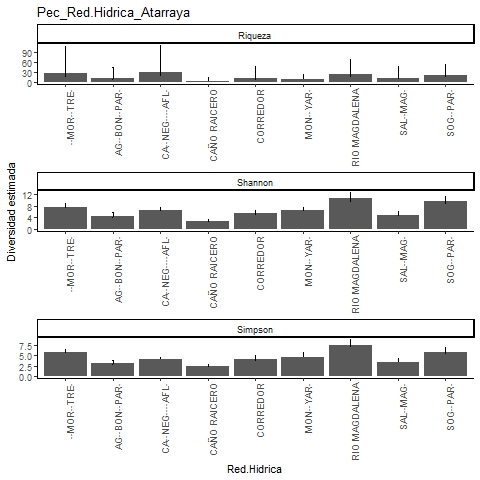

The file beside this chart, header and first rows:
, Site, Diversity, Observed, Estimator, s.e., LCL, UCL, n, S.obs, SC
1, CORREDOR, Species richness, 9, 13.45, 7.112, 9.489, 49.46, 84, 9, 0.9646
2, CORREDOR, Shannon diversity, 5.021, 5.434, 0.558, 5.021, 6.528, 84, 9, 0.9646
3, CORREDOR, Simpson diversity, 3.898, 4.039, 0.474, 3.898, 4.969, 84, 9, 0.9646
4, AGUA BONITA-PAREDES, Species richness, 8, 13.89, 6.982, 8.941, 44.94, 57, 8, 0.9307
5, AGUA BONITA-PAREDES, Shannon diversity, 3.994, 4.511, 0.706, 3.994, 5.895, 57, 8, 0.9307
6, AGUA BONITA-PAREDES, Simpson diversity, 2.956, 3.063, 0.436, 2.956, 3.918, 57, 8, 0.9307
7, SOGAMOSITO-PAREDES, Species richness, 17, 22.96, 7.185, 17.93, 55.16, 168, 17, 0.9763
8, SOGAMOSITO-PAREDES, Shannon diversity, 8.774, 9.399, 0.849, 8.774, 11.06, 168, 17, 0.9763
9, SOGAMOSITO-PAREDES, Simpson diversity, 5.554, 5.709, 0.677, 5.554, 7.037, 168, 17, 0.9763
10, SALADO-MAGDALENA, Species richness, 9, 13.45, 7.116, 9.489, 49.48, 88, 9, 0.9662
11, SALADO-MAGDALENA, Shannon diversity, 4.543, 4.899, 0.591, 4.543, 6.056, 88, 9, 0.9662
12, SALADO-MAGDALENA, Simpson diversity, 3.43, 3.528, 0.401, 3.43, 4.313, 88, 9, 0.9662
13, CAÑO NEGRO Y AFLUENTES, Species richness, 17, 29.46, 17.09, 18.66, 110.6, 348, 17, 0.9856
14, CAÑO NEGRO Y AFLUENTES, Shannon diversity, 6.278, 6.532, 0.426, 6.278, 7.366, 348, 17, 0.9856
15, CAÑO NEGRO Y AFLUENTES, Simpson diversity, 4.048, 4.084, 0.304, 4.048, 4.679, 348, 17, 0.9856
16, RIO MAGDALENA, Species richness, 17, 25.93, 10.1, 18.51, 69.89, 129, 17, 0.9537
17, RIO MAGDALENA, Shannon diversity, 9.476, 10.5, 1.011, 9.476, 12.48, 129, 17, 0.9537
18, RIO MAGDALENA, Simpson diversity, 7.084, 7.438, 0.676, 7.084, 8.764, 129, 17, 0.9537
19, LA MORENA-TRECE, Species richness, 15, 27.44, 17.06, 16.66, 108.4, 203, 15, 0.9754
20, LA MORENA-TRECE, Shannon diversity, 7.176, 7.641, 0.6, 7.176, 8.817, 203, 15, 0.9754
21, LA MORENA-TRECE, Simpson diversity, 5.583, 5.713, 0.378, 5.583, 6.454, 203, 15, 0.9754
22, CAÑO RAICERO, Species richness, 4, 4.96, 2.089, 4.072, 16.8, 25, 4, 0.9262
23, CAÑO RAICERO, Shannon diversity, 2.586, 2.843, 0.322, 2.586, 3.474, 25, 4, 0.9262
24, CAÑO RAICERO, Simpson diversity, 2.24, 2.362, 0.325, 2.24, 2.999, 25, 4, 0.9262
25, MONTECRISTO-YARIRI, Species richness, 10, 10.99, 2.25, 10.07, 23.91, 126, 10, 0.9844
26, MONTECRISTO-YARIRI, Shannon diversity, 6.166, 6.438, 0.485, 6.166, 7.388, 126, 10, 0.9844
27, MONTECRISTO-YARIRI, Simpson diversity, 4.562, 4.696, 0.51, 4.562, 5.696, 126, 10, 0.9844
